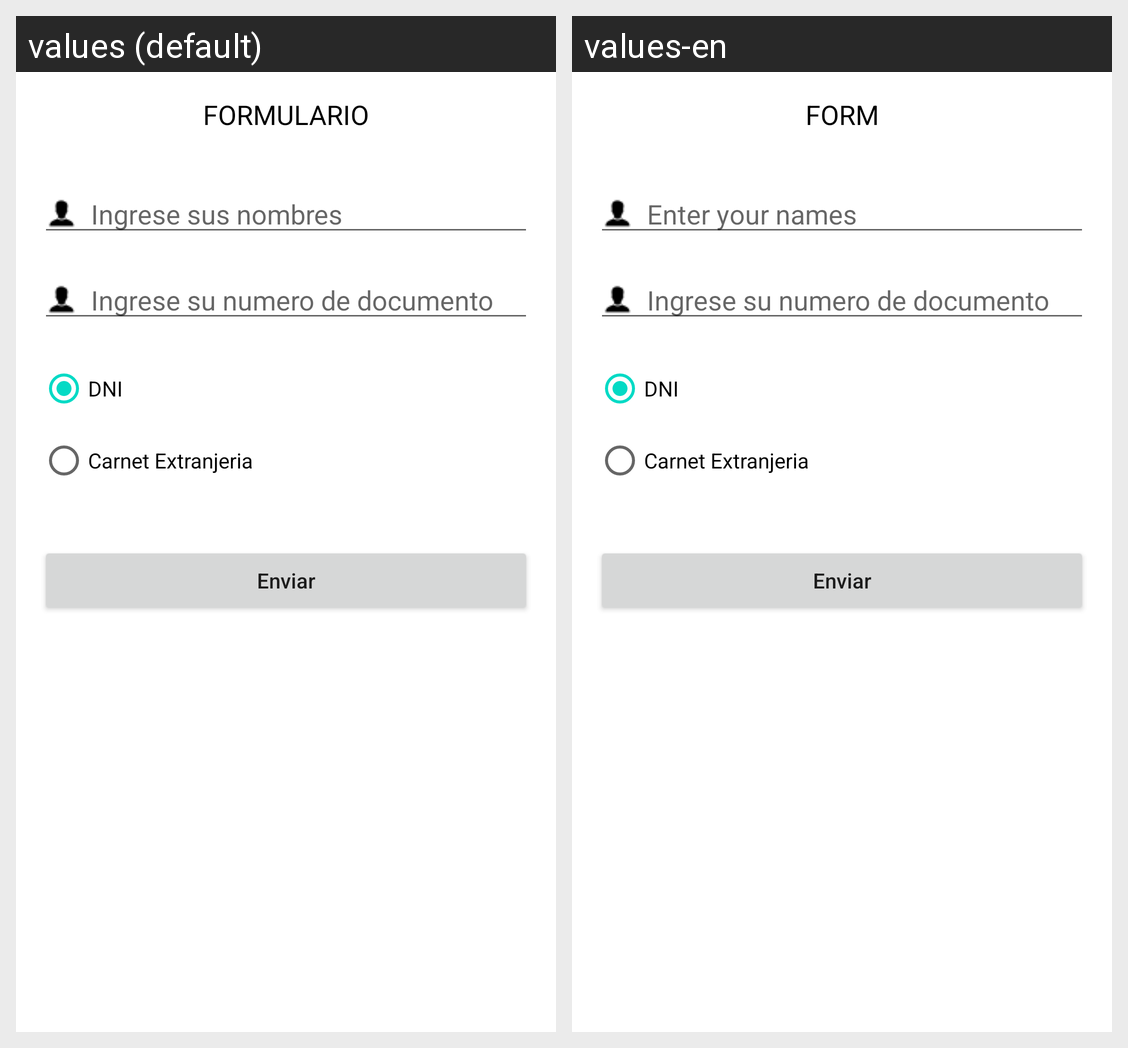

The same Android screen rendered under two of its app's locales, left to right. List the strings drawn on it with the default value and each locale's translation.
Android screen res/layout/activity_main.xml rendered under 2 locales, left to right: values (default), values-en. Device: Nexus 5 (rendered at 1080×1920; each locale shown at half size, 540×960, under a caption strip naming it); theme MarketTheme.
Strings drawn on this screen, with the default value and each locale's value (text and hints the layout hard-codes, and strings that could not be matched under every locale, appear in the picture but are not listed):

activity_main_title
  values: FORMULARIO
  values-en: FORM

activity_main_help_names
  values: Ingrese sus nombres
  values-en: Enter your names

activity_main_help_document
  values: Ingrese su numero de documento
  values-en: Ingrese su numero de documento

activity_main_dni
  values: DNI
  values-en: DNI

activity_main_carnet
  values: Carnet Extranjeria
  values-en: Carnet Extranjeria
